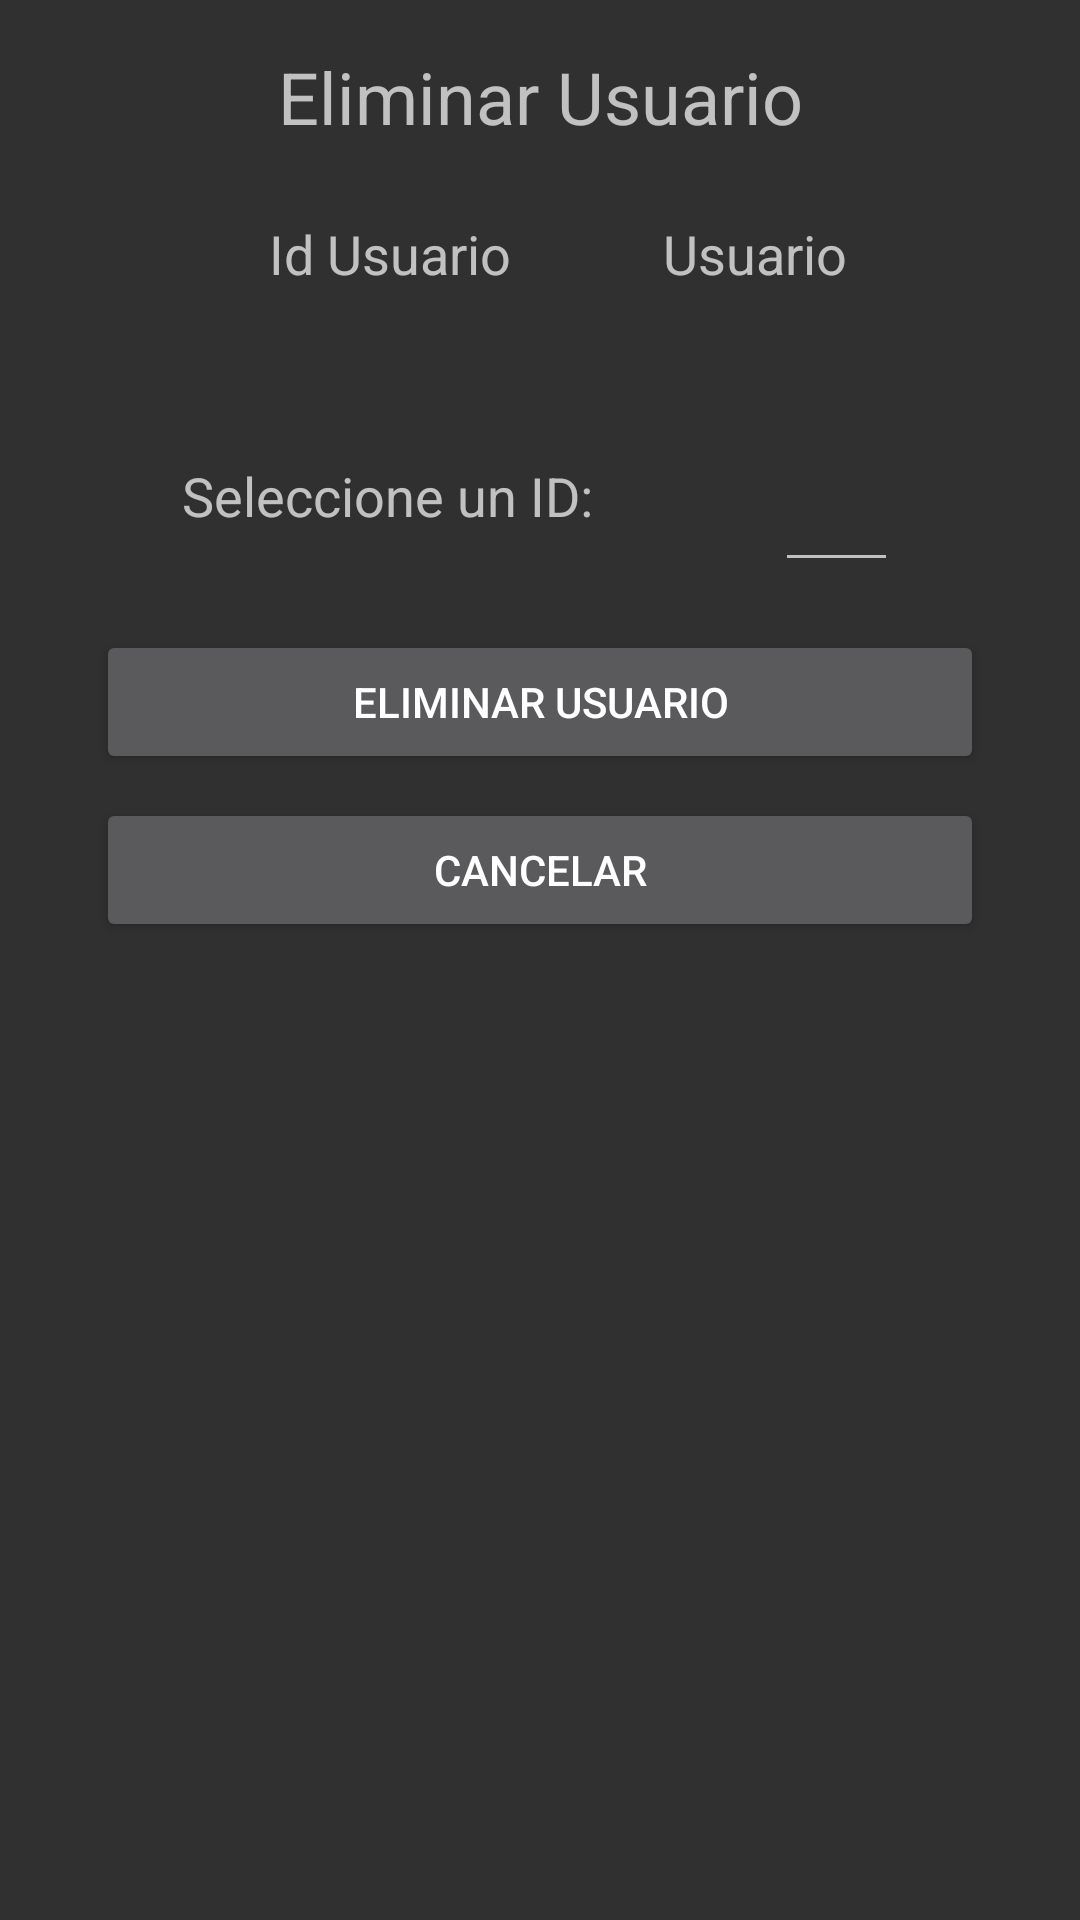

The Android layout XML behind this screen, and the referenced resources:
<!-- AndroidManifest.xml: application theme AppTheme -->
<!-- res/layout/activity_eliminar_usuario.xml -->
<?xml version="1.0" encoding="utf-8"?>
<android.support.constraint.ConstraintLayout xmlns:android="http://schemas.android.com/apk/res/android"
    xmlns:app="http://schemas.android.com/apk/res-auto"
    xmlns:tools="http://schemas.android.com/tools"
    android:layout_width="match_parent"
    android:layout_height="match_parent"
    tools:context="com.example.guiver.proyectois2.EliminarUsuarioActivity">

    <TextView
        android:id="@+id/textView25"
        android:layout_width="wrap_content"
        android:layout_height="wrap_content"
        android:layout_marginTop="16dp"
        android:text="Eliminar Usuario"
        android:textAlignment="center"
        android:textAppearance="@style/TextAppearance.AppCompat.Caption"
        android:textSize="24sp"
        app:layout_constraintLeft_toLeftOf="parent"
        app:layout_constraintRight_toRightOf="parent"
        app:layout_constraintTop_toTopOf="parent" />

    <TextView
        android:id="@+id/textView27"
        android:layout_width="wrap_content"
        android:layout_height="wrap_content"
        android:layout_marginTop="24dp"
        android:text="Id Usuario"
        android:textAlignment="center"
        android:textSize="18sp"
        app:layout_constraintEnd_toEndOf="parent"
        app:layout_constraintHorizontal_bias="0.321"
        app:layout_constraintStart_toStartOf="parent"
        app:layout_constraintTop_toBottomOf="@+id/textView25" />

    <TextView
        android:id="@+id/textView28"
        android:layout_width="wrap_content"
        android:layout_height="wrap_content"
        android:layout_marginTop="24dp"
        android:text="Usuario"
        android:textAlignment="center"
        android:textSize="18sp"
        app:layout_constraintEnd_toEndOf="parent"
        app:layout_constraintHorizontal_bias="0.396"
        app:layout_constraintStart_toEndOf="@+id/textView27"
        app:layout_constraintTop_toBottomOf="@+id/textView25" />

    <TextView
        android:id="@+id/textView30"
        android:layout_width="wrap_content"
        android:layout_height="wrap_content"
        android:layout_marginTop="8dp"
        android:textAlignment="textEnd"
        android:textAppearance="@style/TextAppearance.AppCompat.Body1"
        android:textSize="18sp"
        app:layout_constraintEnd_toStartOf="@+id/textView31"
        app:layout_constraintHorizontal_bias="0.5"
        app:layout_constraintStart_toStartOf="parent"
        app:layout_constraintTop_toBottomOf="@+id/textView27" />

    <TextView
        android:id="@+id/textView31"
        android:layout_width="wrap_content"
        android:layout_height="wrap_content"
        android:layout_marginTop="8dp"
        android:textAlignment="textEnd"
        android:textAppearance="@style/TextAppearance.AppCompat.Body1"
        android:textSize="18sp"
        app:layout_constraintEnd_toEndOf="parent"
        app:layout_constraintHorizontal_bias="0.5"
        app:layout_constraintStart_toEndOf="@+id/textView30"
        app:layout_constraintTop_toBottomOf="@+id/textView28" />

    <TextView
        android:id="@+id/textView32"
        android:layout_width="wrap_content"
        android:layout_height="20dp"
        android:layout_marginTop="24dp"
        android:text="Seleccione un ID:"
        android:textSize="18sp"
        app:layout_constraintEnd_toStartOf="@+id/editText7"
        app:layout_constraintHorizontal_bias="0.5"
        app:layout_constraintStart_toStartOf="parent"
        app:layout_constraintTop_toBottomOf="@+id/textView30" />

    <EditText
        android:id="@+id/editText7"
        android:layout_width="41dp"
        android:layout_height="41dp"
        android:layout_marginTop="24dp"
        android:ems="10"
        android:inputType="number"
        app:layout_constraintEnd_toEndOf="parent"
        app:layout_constraintHorizontal_bias="0.5"
        app:layout_constraintStart_toEndOf="@+id/textView32"
        app:layout_constraintTop_toBottomOf="@+id/textView31" />

    <Button
        android:id="@+id/button11"
        android:layout_width="0dp"
        android:layout_height="wrap_content"
        android:layout_marginEnd="32dp"
        android:layout_marginLeft="32dp"
        android:layout_marginRight="32dp"
        android:layout_marginStart="32dp"
        android:layout_marginTop="16dp"
        android:onClick="eliminar"
        android:text="Eliminar usuario"
        app:layout_constraintEnd_toEndOf="parent"
        app:layout_constraintHorizontal_bias="0.241"
        app:layout_constraintStart_toStartOf="parent"
        app:layout_constraintTop_toBottomOf="@+id/editText7" />

    <Button
        android:id="@+id/button27"
        android:layout_width="0dp"
        android:layout_height="wrap_content"
        android:layout_marginEnd="32dp"
        android:layout_marginLeft="32dp"
        android:layout_marginRight="32dp"
        android:layout_marginStart="32dp"
        android:layout_marginTop="8dp"
        android:onClick="cancelar"
        android:text="Cancelar"
        app:layout_constraintEnd_toEndOf="parent"
        app:layout_constraintHorizontal_bias="0.5"
        app:layout_constraintStart_toStartOf="parent"
        app:layout_constraintTop_toBottomOf="@+id/button11" />

</android.support.constraint.ConstraintLayout>
<!-- resources referenced by this layout -->
<resources>
  <style name="AppTheme" parent="Theme.AppCompat.NoActionBar">
          
          <item name="colorPrimary">@color/colorPrimaryDark</item>
          <item name="colorPrimaryDark">@color/colorPrimaryDark</item>
          <item name="colorAccent">@color/colorAccent</item>
          <item name="android:colorBackground">@color/background_material_dark</item>
      </style>
  <color name="colorPrimaryDark">#216484</color>
  <color name="colorAccent">#2a7091</color>
  <color name="background_material_dark">#303030</color>
</resources>
